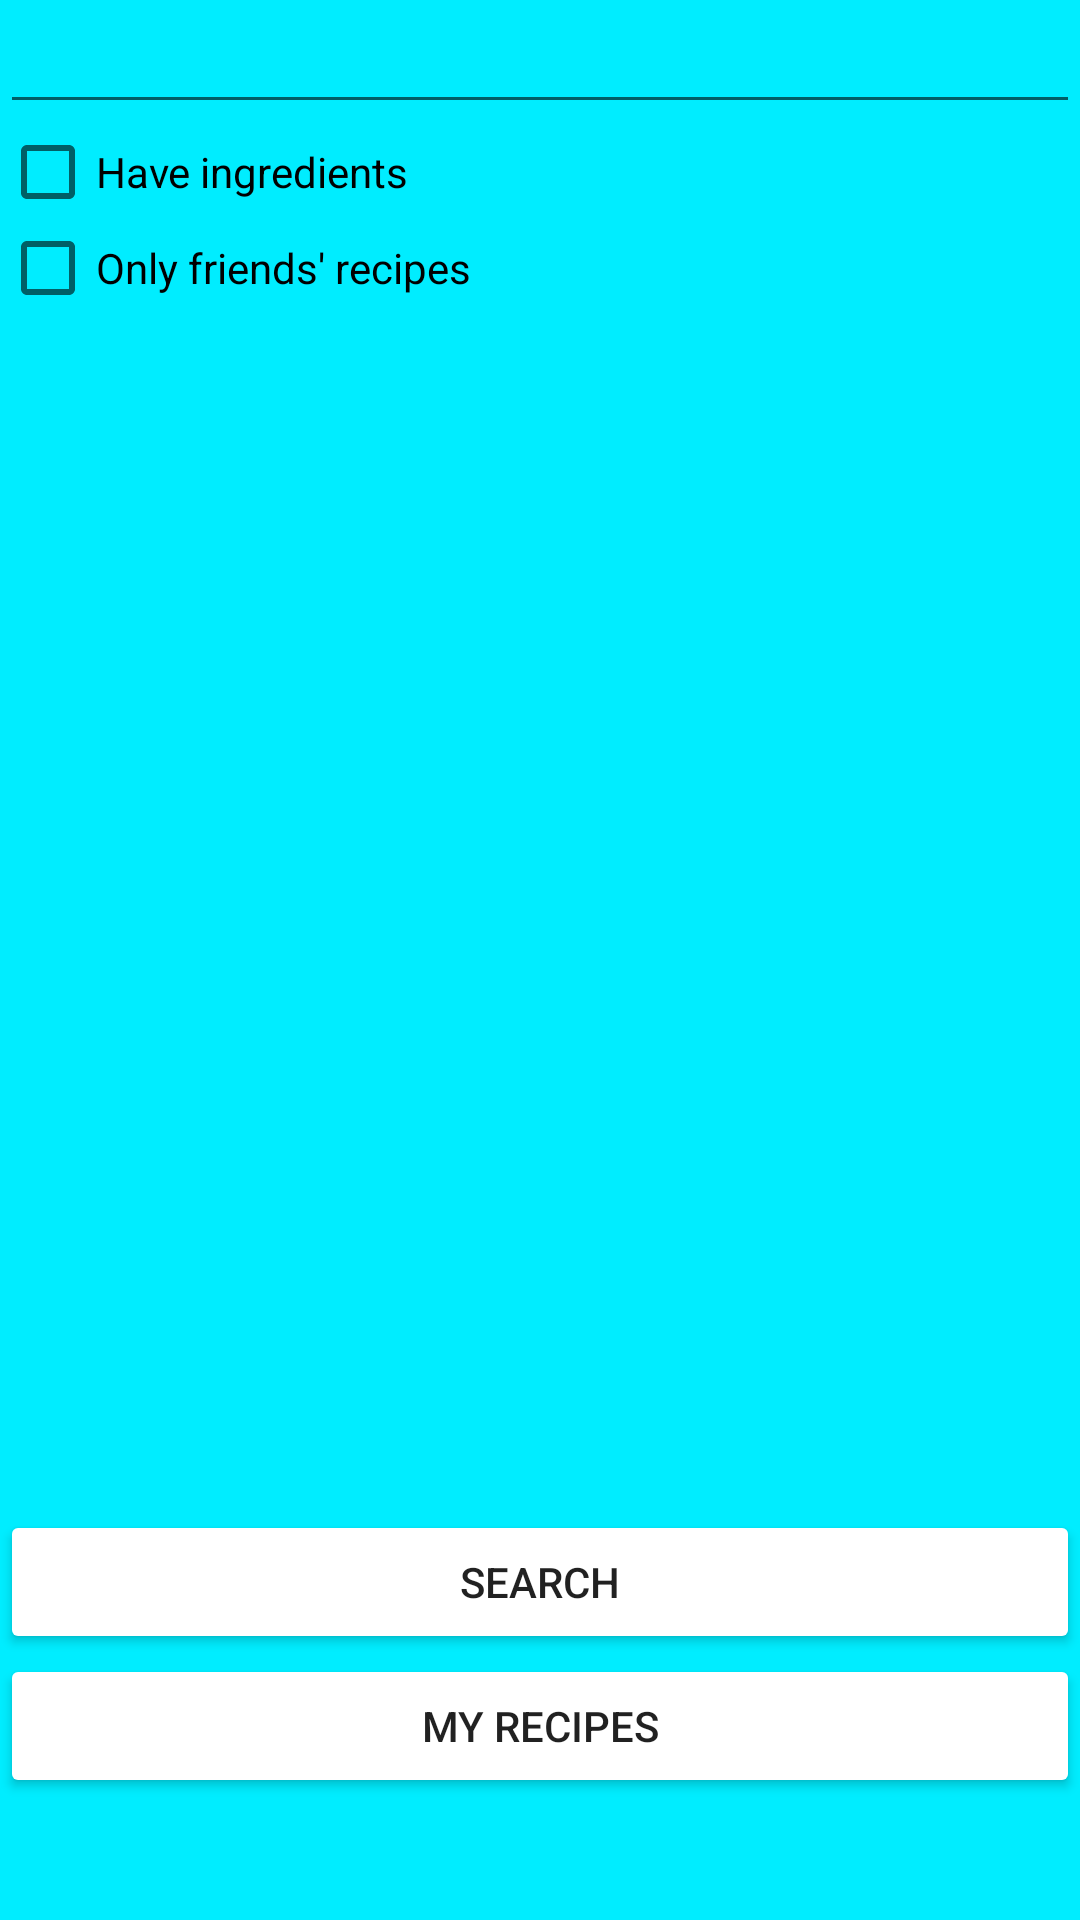

Layout XML and referenced resources for this Android screen:
<!-- AndroidManifest.xml: application theme AppTheme -->
<!-- res/layout/activity_find_recipes.xml -->
<?xml version="1.0" encoding="utf-8"?>
<LinearLayout xmlns:android="http://schemas.android.com/apk/res/android"
    xmlns:tools="http://schemas.android.com/tools"
    android:orientation="vertical" android:layout_width="match_parent"
    android:background="@color/colorLigthBlue"
    android:layout_height="match_parent">

    <EditText
        android:layout_width="match_parent"
        android:layout_height="wrap_content"
        android:inputType="text"
        android:ems="10"
        android:id="@+id/editText4"
        tools:text="Search query" />

    <LinearLayout
        android:orientation="vertical"
        android:layout_width="match_parent"
        android:layout_height="96dp">

        <CheckBox
            android:text="Have ingredients"
            android:layout_width="match_parent"
            android:layout_height="wrap_content"
            android:id="@+id/checkBox" />

        <CheckBox
            android:text="Only friends' recipes"
            android:layout_width="match_parent"
            android:layout_height="wrap_content"
            android:id="@+id/checkBox2" />

    </LinearLayout>

    <LinearLayout
        android:orientation="vertical"
        android:layout_width="match_parent"
        android:layout_height="366dp"></LinearLayout>

    <LinearLayout
        android:orientation="vertical"
        android:layout_width="match_parent"
        android:layout_height="match_parent">

        <Button
            android:text="Search"
            android:layout_width="match_parent"
            android:layout_height="wrap_content"
            android:backgroundTint="@color/colorButtonColor"
            android:id="@+id/button9" />

        <Button
            android:text="My recipes"
            android:layout_width="match_parent"
            android:layout_height="wrap_content"
            android:backgroundTint="@color/colorButtonColor"
            android:id="@+id/button6" />
    </LinearLayout>

</LinearLayout>
<!-- resources referenced by this layout -->
<resources>
  <color name="colorButtonColor">#FFFFFF</color>
  <color name="colorLigthBlue">#00EDFF</color>
  <style name="AppTheme" parent="Theme.AppCompat.Light.DarkActionBar">
          
          <item name="colorPrimary">@color/colorPrimary</item>
          <item name="colorPrimaryDark">@color/colorPrimaryDark</item>
          <item name="colorAccent">@color/colorButtonColor</item>
          <item name="windowNoTitle">true</item>
      </style>
  <color name="colorPrimary">#403E3F</color>
  <color name="colorPrimaryDark">#201E1F</color>
</resources>
